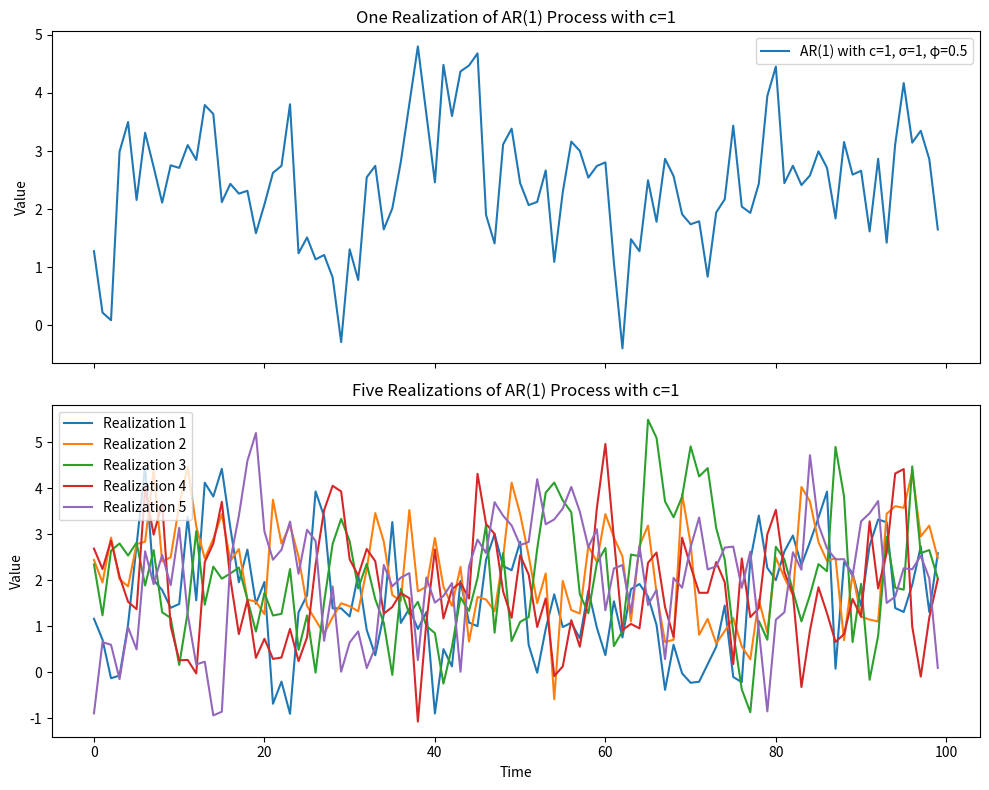

Recreate this plot in Python. (Note: this script raises an exception after producing the figure.)
import matplotlib.pyplot as plt
import numpy as np
import os

# Set the random seed for reproducibility
# np.random.seed(42)

def generate_ar1_with_c(c, phi, sigma, num_samples):
    # Generate AR(1) time series with a constant term
    ar1_series = np.zeros(num_samples)
    ar1_series[0] = c + np.random.normal(0, sigma)  # Corrected initialization

    for t in range(1, num_samples):
        ar1_series[t] = c + phi * ar1_series[t - 1] + np.random.normal(0, sigma)

    return ar1_series

# Number of samples
num_samples = 100

# Common parameters
phi = 0.5  # Set phi to 1
sigma = 1

# Generate AR(1) process with c = 1 (one realization)
c_minus_1_series = generate_ar1_with_c(1, phi, sigma, num_samples)

# Generate and plot five realizations of AR(1) process with c = 1
c_1_series = [generate_ar1_with_c(1, phi, sigma, num_samples) for _ in range(5)]

# Plot both realizations in one figure with two subplots
fig, axs = plt.subplots(2, 1, figsize=(10, 8), sharex=True, sharey=False)

# Plot one realization
axs[0].plot(c_minus_1_series, label=f'AR(1) with c=1, σ={sigma}, φ={phi}')
axs[0].set_ylabel('Value')
axs[0].legend()
axs[0].set_title('One Realization of AR(1) Process with c=1')

# Plot five realizations
for i, series in enumerate(c_1_series, 1):
    axs[1].plot(series, label=f'Realization {i}')

axs[1].set_xlabel('Time')
axs[1].set_ylabel('Value')
axs[1].legend()
axs[1].set_title('Five Realizations of AR(1) Process with c=1')

# Adjust layout for better spacing
plt.tight_layout()

# Show the plot
# plt.show()


# Save the plot as an SVG file
plt.savefig(os.path.join('../plots', 'ar1_processes_phi_abslt1.jpeg'), format='jpeg')

# Show the plot
plt.show()
